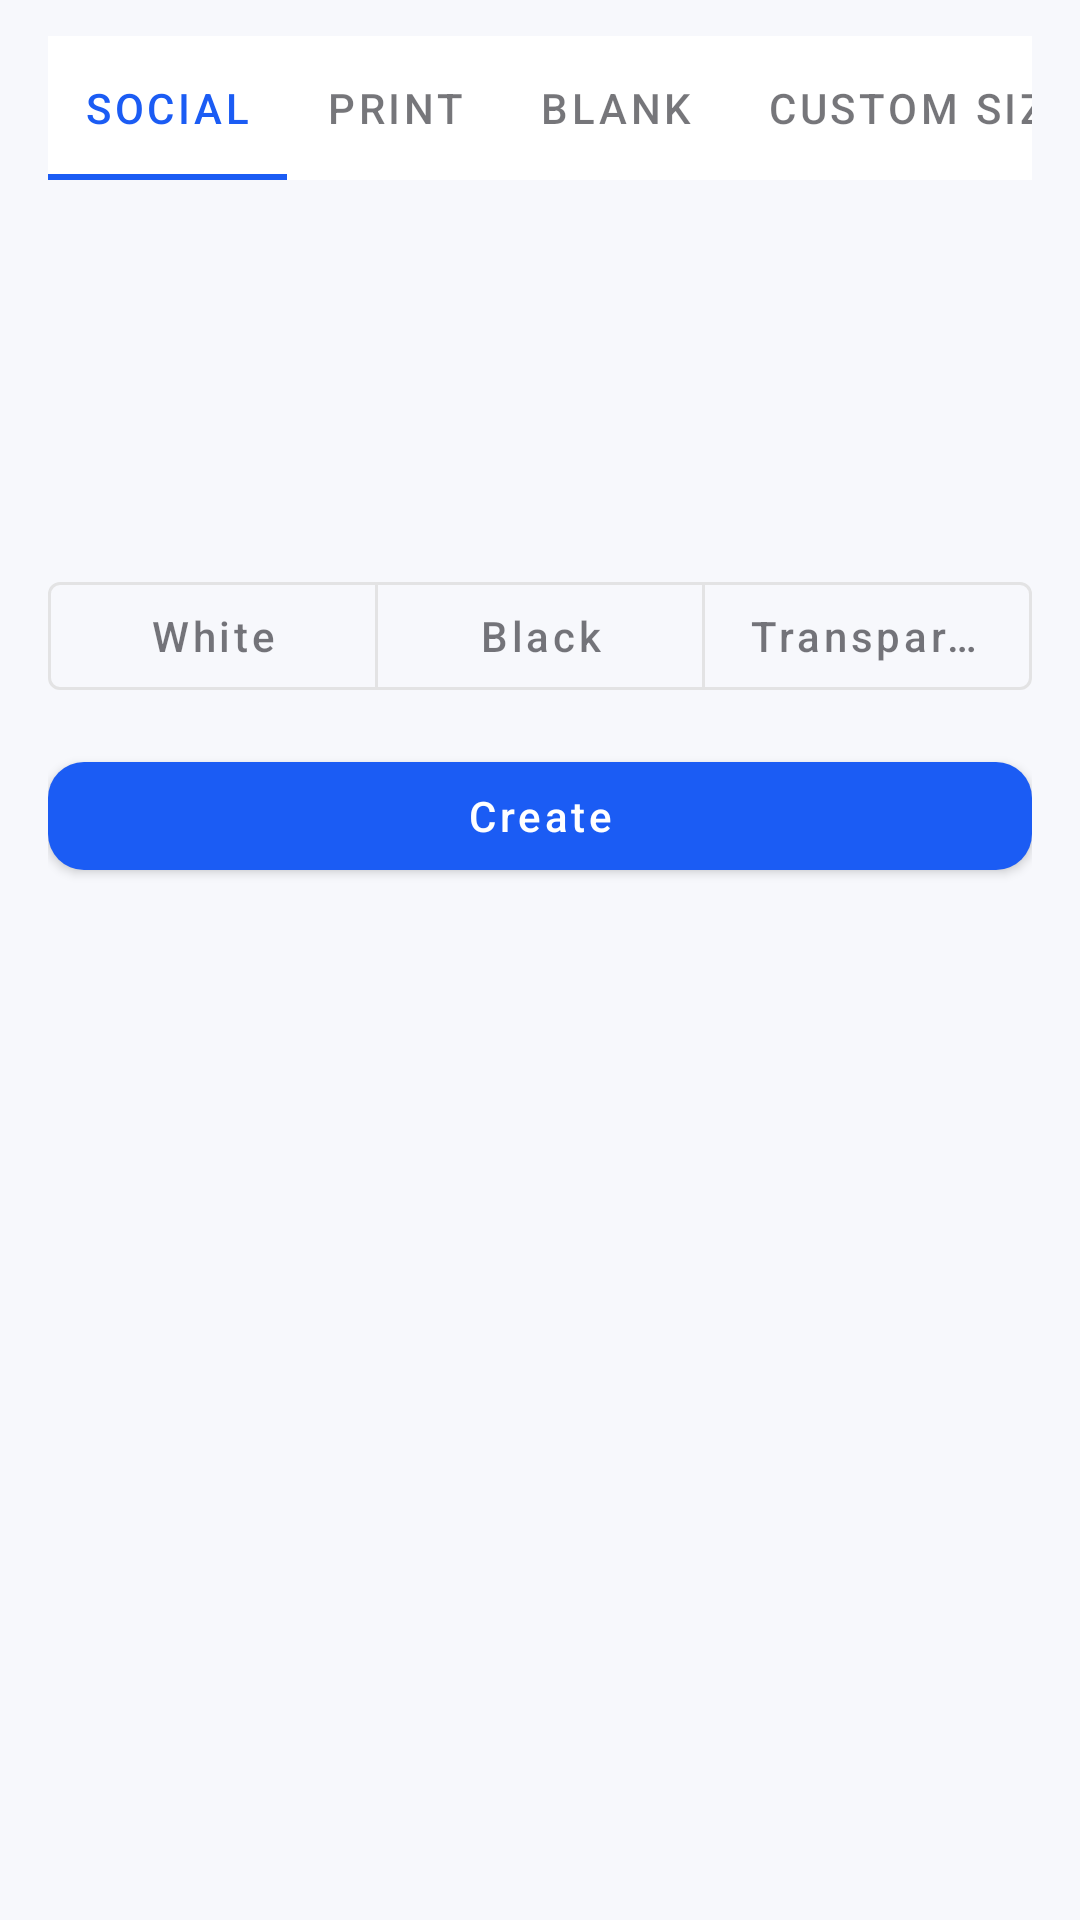

This screen was rendered from an Android layout file. Write that file and the resources it references.
<!-- AndroidManifest.xml: application theme Theme.PhotoCraft -->
<!-- res/layout/view_sheet_new_project.xml -->
<?xml version="1.0" encoding="utf-8"?>
<LinearLayout xmlns:android="http://schemas.android.com/apk/res/android"
    xmlns:app="http://schemas.android.com/apk/res-auto"
    android:layout_width="match_parent"
    android:layout_height="wrap_content"
    android:background="@color/pc_surface_panel"
    android:orientation="vertical"
    android:paddingStart="@dimen/screen_gutter"
    android:paddingEnd="@dimen/screen_gutter"
    android:paddingTop="@dimen/space_3"
    android:paddingBottom="@dimen/space_4">

    <com.google.android.material.tabs.TabLayout
        android:id="@+id/tabs"
        android:layout_width="match_parent"
        android:layout_height="wrap_content"
        app:tabMode="scrollable">

        <com.google.android.material.tabs.TabItem
            android:layout_width="wrap_content"
            android:layout_height="wrap_content"
            android:text="@string/newproject_group_social" />

        <com.google.android.material.tabs.TabItem
            android:layout_width="wrap_content"
            android:layout_height="wrap_content"
            android:text="@string/newproject_group_print" />

        <com.google.android.material.tabs.TabItem
            android:layout_width="wrap_content"
            android:layout_height="wrap_content"
            android:text="@string/newproject_group_blank" />

        <com.google.android.material.tabs.TabItem
            android:layout_width="wrap_content"
            android:layout_height="wrap_content"
            android:text="@string/newproject_custom" />
    </com.google.android.material.tabs.TabLayout>

    <androidx.recyclerview.widget.RecyclerView
        android:id="@+id/presets"
        android:layout_width="match_parent"
        android:layout_height="wrap_content"
        android:minHeight="120dp" />

    <LinearLayout
        android:id="@+id/customGroup"
        android:layout_width="match_parent"
        android:layout_height="wrap_content"
        android:orientation="horizontal"
        android:visibility="gone">

        <com.google.android.material.textfield.TextInputLayout
            style="@style/Widget.MaterialComponents.TextInputLayout.OutlinedBox"
            android:layout_width="0dp"
            android:layout_height="wrap_content"
            android:layout_marginEnd="@dimen/space_1"
            android:layout_weight="1"
            android:hint="@string/newproject_width">

            <com.google.android.material.textfield.TextInputEditText
                android:id="@+id/widthInput"
                android:layout_width="match_parent"
                android:layout_height="wrap_content"
                android:inputType="number"
                android:text="1080" />
        </com.google.android.material.textfield.TextInputLayout>

        <com.google.android.material.textfield.TextInputLayout
            style="@style/Widget.MaterialComponents.TextInputLayout.OutlinedBox"
            android:layout_width="0dp"
            android:layout_height="wrap_content"
            android:layout_weight="1"
            android:hint="@string/newproject_height">

            <com.google.android.material.textfield.TextInputEditText
                android:id="@+id/heightInput"
                android:layout_width="match_parent"
                android:layout_height="wrap_content"
                android:inputType="number"
                android:text="1080" />
        </com.google.android.material.textfield.TextInputLayout>
    </LinearLayout>

    <com.google.android.material.button.MaterialButtonToggleGroup
        android:id="@+id/backgroundGroup"
        android:layout_width="match_parent"
        android:layout_height="wrap_content"
        android:layout_marginTop="@dimen/space_2"
        app:selectionRequired="true"
        app:singleSelection="true">

        <com.google.android.material.button.MaterialButton
            android:id="@+id/bgWhite"
            style="?attr/materialButtonOutlinedStyle"
            android:layout_width="0dp"
            android:layout_height="wrap_content"
            android:layout_weight="1"
            android:text="@string/newproject_bg_white" />

        <com.google.android.material.button.MaterialButton
            android:id="@+id/bgBlack"
            style="?attr/materialButtonOutlinedStyle"
            android:layout_width="0dp"
            android:layout_height="wrap_content"
            android:layout_weight="1"
            android:text="@string/newproject_bg_black" />

        <com.google.android.material.button.MaterialButton
            android:id="@+id/bgTransparent"
            style="?attr/materialButtonOutlinedStyle"
            android:layout_width="0dp"
            android:layout_height="wrap_content"
            android:layout_weight="1"
            android:text="@string/newproject_bg_transparent" />
    </com.google.android.material.button.MaterialButtonToggleGroup>

    <com.google.android.material.button.MaterialButton
        android:id="@+id/create"
        style="@style/Widget.PhotoCraft.Button"
        android:layout_width="match_parent"
        android:layout_height="wrap_content"
        android:layout_marginTop="@dimen/space_3"
        android:text="@string/newproject_create" />
</LinearLayout>
<!-- resources referenced by this layout -->
<resources>
  <color name="pc_surface_panel">#F7F8FC</color>
  <dimen name="screen_gutter">16dp</dimen>
  <dimen name="space_1">4dp</dimen>
  <dimen name="space_2">8dp</dimen>
  <dimen name="space_3">12dp</dimen>
  <dimen name="space_4">16dp</dimen>
  <string name="newproject_bg_black">Black</string>
  <string name="newproject_bg_transparent">Transparent</string>
  <string name="newproject_bg_white">White</string>
  <string name="newproject_create">Create</string>
  <string name="newproject_custom">Custom size</string>
  <string name="newproject_group_blank">Blank</string>
  <string name="newproject_group_print">Print</string>
  <string name="newproject_group_social">Social</string>
  <string name="newproject_height">Height</string>
  <string name="newproject_width">Width</string>
  <style name="Widget.PhotoCraft.Button" parent="Widget.MaterialComponents.Button">
          <item name="android:textAllCaps">false</item>
          <item name="cornerRadius">@dimen/control_radius</item>
          <item name="android:minHeight">@dimen/touch_target</item>
      </style>
  <dimen name="control_radius">12dp</dimen>
  <dimen name="touch_target">48dp</dimen>
  <color name="colorPrimary">@color/pc_primary</color>
  <color name="colorPrimaryDark">@color/pc_primary_dark</color>
  <color name="colorAccent">@color/pc_secondary</color>
  <color name="pc_secondary">#0E7C86</color>
  <color name="colorSurface">@color/pc_surface</color>
  <color name="colorOnSurface">@color/pc_text_primary</color>
  <color name="colorError">@color/pc_state_error</color>
  <color name="colorOnPrimary">@color/pc_on_primary</color>
  <color name="colorControlNormal">@color/pc_text_secondary</color>
  <color name="colorControlActivated">@color/pc_primary</color>
  <color name="colorBackground">@color/pc_background</color>
  <color name="statusBarColor">@color/pc_surface</color>
  <color name="pc_surface">#FFFFFF</color>
  <color name="pc_text_primary">#1A1B21</color>
  <color name="pc_text_secondary">#5B5E6B</color>
  <style name="Widget.PhotoCraft.Toolbar" parent="Widget.MaterialComponents.Toolbar">
          <item name="android:background">@color/pc_topbar</item>
          <item name="titleTextAppearance">@style/TextAppearance.PhotoCraft.ToolbarTitle</item>
      </style>
  <color name="pc_primary">#1B5CF4</color>
  <color name="pc_primary_dark">#0B3FA8</color>
  <color name="pc_state_error">#B3261E</color>
  <color name="pc_on_primary">#FFFFFF</color>
  <color name="pc_background">#F7F8FC</color>
  <color name="pc_topbar">#FFFFFF</color>
  <style name="TextAppearance.PhotoCraft.ToolbarTitle" parent="TextAppearance.MaterialComponents.Headline6">
          <item name="android:textSize">18sp</item>
          <item name="android:textColor">@color/pc_text_primary</item>
      </style>
</resources>
